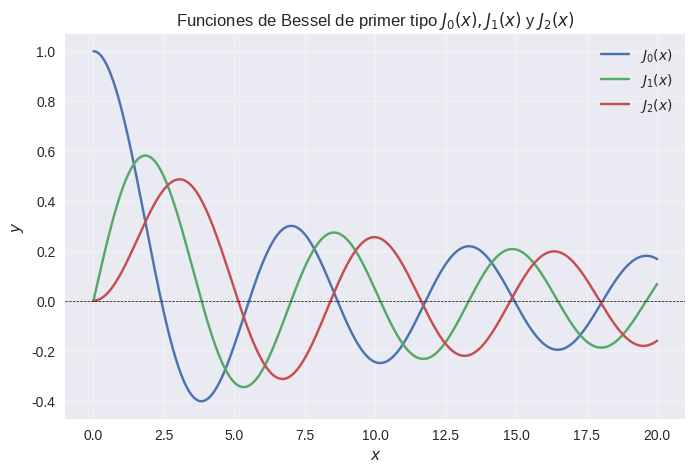
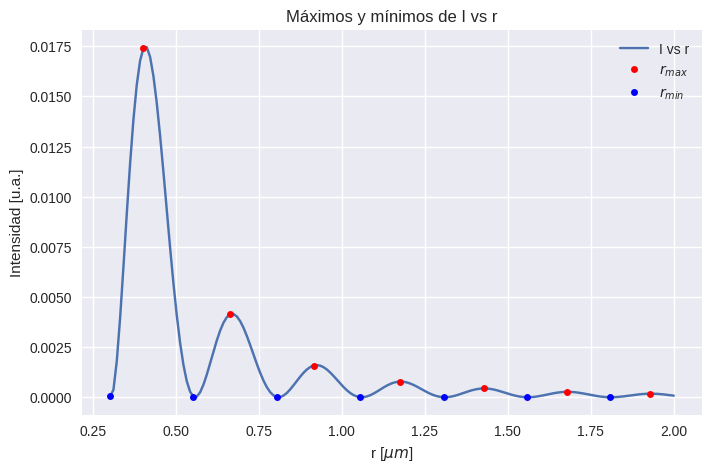
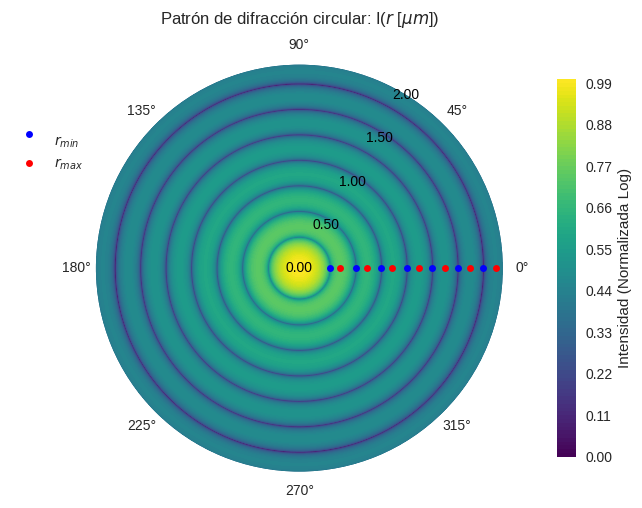

Source code (Python) for these figures, in order:
#!/usr/bin/env python3

import numpy as np
import matplotlib.pyplot as plt
import matplotlib.ticker as ticker

def bessel_m(m, x, num_points=1001):

    # num_points debe ser impar para siempre encontrar tríos de puntos.
    if num_points % 2 == 0:
        num_points += 1

    a, b = 0, np.pi #Límites de integración

    theta = np.linspace(a, b, num_points) #Puntos de integración
    h = (b - a) / (num_points - 1) #Tamaño del paso (Cantidad de intervalos siempre es num_points-1)

    f_values = np.cos(m * theta - x * np.sin(theta))

    #Regla de Simpson (h/3)*[f(x_0)+2*suma f(x_pares sin tomar el último)+4* suma f(x_impares)+ f(x_n)]
    #Forma de f_values = [f0,f1,f2,f3,...,f997,f998,f999] len(f_values)=num_points
    integral =(h/3)*(f_values[0]
                    + 2 * np.sum(f_values[2:-1:2])
                    + 4 * np.sum(f_values[1::2]) + f_values[-1])
    integral = integral / np.pi

    return integral

def vectorized_bessel_m(m, x, num_points=1001):

    # num_points debe ser impar para siempre encontrar tríos de puntos.
    if num_points % 2 == 0:
        num_points += 1

    a, b = 0, np.pi #Límites de integración

    theta = np.linspace(a, b, num_points) #Puntos de integración
    h = (b - a) / (num_points - 1) #Tamaño del paso (Cantidad de intervalos siempre es num_points-1)

    x_array = np.atleast_1d(x) #Asegura soporte de escalares y arreglos (definición: Scalar inputs are converted to 1-dimensional arrays, whilst higher-dimensional inputs are preserved.)


    '''
    np.outer devuelve matriz 2D con M_{i,j} = x_array[i]*sin(theta[j]): Al cambiar de filas, varío el valor de x y al cambiar columnas, varío el valor de theta.
    Al restarle m*theta a la matriz 2D, se le resta a cada fila (que tiene x fijo) el valor m*theta.
    Se obtiene todas las combinaciones de x_array y theta
    '''
    integrand = np.cos(m * theta - np.outer(x_array, np.sin(theta)))


    '''
    La antigua regla de Simpson implementada en bessel_m():
    #Regla de Simpson (h/3)*[f(x_0)+2*suma f(x_pares sin tomar el último)+4* suma f(x_impares)+ f(x_n)]
    #Forma de f_values = [f0,f1,f2,f3,...,f997,f998,f999] len(f_values)=num_points

    integral =(h/3)*(f_values[0]
    + 2 * np.sum(f_values[2:-1:2]) #Suma de índices pares.
    + 4 * np.sum(f_values[1::2]) #Suma de índices impares.
    + f_values[-1])

    '''



    integral = h/3* (integrand[:, 0] #Equivalente a tomar x=0 de la matriz 2D: f(x_0) para todos los theta.
        + 2 * np.sum(integrand[:, 2:-1:2], axis=1)  # Suma de los índices pares. axis=1 suma a lo largo de las columnas (con x fijo ya que varía es con las filas)
        + 4 * np.sum(integrand[:, 1::2], axis=1)  # Suma de los índices impares. Similar a la suma de pares.
                     + integrand[:, -1] #Equivalente a tomar x=n de la matriz 2D: f(x_n) para todos los theta.
                    )

    integral = integral / np.pi

    # Si x_array es un escalar, se devuelve el escalar. En caso contrario, se devuelve el arreglo para los distintos x.
    return integral[0] if x_array.shape[0] == 1 else integral

def graphicBessel():
    x=np.linspace(0,20,1000)
    m_array=[0,1,2]


    plt.style.use('seaborn-v0_8')
    # Graficar
    plt.figure(figsize=(8, 5))
    for m in m_array:
        y0 = vectorized_bessel_m(m,x)
        plt.plot(x, y0, label=f"$J_{m}(x)$")
        # plt.plot(x, jv(m, x), label=f"Scipy: $J_{m}(x)$",linestyle="--", color="black")


    plt.axhline(0, color="black", linewidth=0.5, linestyle="--")
    plt.title(f"Funciones de Bessel de primer tipo $J_{m_array[0]}(x),J_{m_array[1]}(x)$ y $J_{m_array[2]}(x)$")
    plt.xlabel("$x$")
    plt.ylabel("$y$")
    plt.legend()
    plt.grid(alpha=0.3)
    plt.savefig("besselOrden1_2_3.pdf")
    print("besselOrden1_2_3.pdf creado.")


def findMaxMin(I,r):

    dr = np.diff(r) #Se calcula r[i+1]-r[i]
    dr = np.mean(dr)  #Se usa esto como el paso promedio, aunque en este caso están uniformemente espaciados.

    # Derivada central: (f(x + dx) - f(x - dx))/(2*dx)
    # I[1,2,3,4] -> I[2:]=[3,4] e I[:-2]=[1,2] -> I[2:]-I[:-2] = [3-1,4-2] = f(x + dx) - f(x - dx) para todo punto menos extremos.

    dI_dr = (I[2:]-I[:-2])/(2*dr)


    '''
    np.sign devuelve un arreglo donde vale 1 si el valor es positivo, -1 si el valor es negativo y 0 para los ceros.
    Si hay un cambio de signo se tendrá -1-1=-2 (máximo) ó 1+1=2 (mínimo), que son distintos de 0. En caso de que no haya cambio de signo, se tendrá 0.

    '''

    index_change = np.diff(np.sign(dI_dr))

    maxima_index = np.where(index_change == -2)[0]+1  #Se suma 1 por el corrimiento de dI_dr respecto a I

    minima_index = np.where(index_change == 2)[0]+1  #Se suma 1 por el corrimiento de dI_dr respecto a I


    r_minima = r[minima_index]
    r_maxima = r[maxima_index]
    I_minima = I[minima_index]
    I_maxima = I[maxima_index]

    #Se redefinen r e I por cuestiones de visualización.
    r=r[minima_index[0]:]
    I=I[minima_index[0]:]

    plt.style.use('seaborn-v0_8')
    fig1, ax1 = plt.subplots(figsize=(8, 5))
    ax1.plot(r, I, label="I vs r")
    ax1.plot(r_maxima, I_maxima, "ro", label=r"$r_{max}$",markersize=5)
    ax1.plot(r_minima, I_minima, "bo", label=r"$r_{min}$",markersize=5)
    ax1.set_xlabel(r"r [$\mu m$]")
    ax1.set_ylabel("Intensidad [u.a.]")
    ax1.set_title("Máximos y mínimos de I vs r")
    ax1.ticklabel_format(style='scientific', axis='both', scilimits=(-3,3))
    ax1.legend()
    ax1.grid(True)
    fig1.savefig('IMaxMin.pdf')
    print('\n IMaxMin.pdf creado. \n')
    print(f"Los valores de r donde se ubican los máximos de intensidad son r={r_maxima} micrómetros. \n")
    return maxima_index, minima_index

def graphicI(waveLambda,rMaxValue):
    r = np.linspace(1e-3,rMaxValue,200)
    k = 2*np.pi/waveLambda
    x = k*r
    J1 = vectorized_bessel_m(1,x)
    I = np.power(2*J1/x,2)

    maxima_index, minima_index = findMaxMin(I,r)

    r_minima = r[minima_index]
    r_maxima = r[maxima_index]

    # Configuración del gráfico polar
    theta = np.linspace(0, 2 * np.pi, len(r))
    r_grid, theta_grid = np.meshgrid(r, theta)


    '''
    Se normaliza a escala logarítmica para que pequeños cambios en I, se vean representados
    en grandes cambios para I_normalized.
    Se evidenció que solo con I, se toma gran parte de los valores de intensidad como 0 y no
    se evidencia el patrón de difracción.
    '''
    I_normalized = np.log10(I + 1e-10)  # Se suma un término pequeño para evitar errores con log(0)
    I_normalized -= np.min(I_normalized)  # Mínimo en 0
    I_normalized /= np.max(I_normalized)  # Máximo en 1

    I_polar_normalized = np.tile(I_normalized, (len(theta), 1)) # Repetir la intensidad para todos los ángulos.

    plt.style.use('seaborn-v0_8') #Gráfico polar con la intensidad normalizada

    fig, ax = plt.subplots(subplot_kw={'projection': 'polar'}, figsize=(7, 7))

    c = ax.contourf(theta_grid, r_grid, I_polar_normalized,levels=100, cmap='viridis')
    # Mínimos y máximos locales
    ax.plot(np.zeros_like(r_minima), r_minima, 'bo', label='\n'+r'$r_{min}$',markersize=5)
    ax.plot(np.zeros_like(r_maxima), r_maxima, 'ro', label=r'$r_{max}$',markersize=5)
    ax.grid(True)
    ax.legend(loc='upper right', bbox_to_anchor=(0, 0.9))

    #Etiquetas de radio.
    ax.set_rticks([])
    for radius in np.linspace(r.min(), r.max(), 5):
        ax.text(45, radius, f"{radius:.2f}", ha='center', va='center',
            color='black', fontsize=10, bbox=dict(facecolor='none', alpha=0.5, edgecolor='none'))

    cbar = plt.colorbar(c, ax=ax, pad=0.1, shrink=0.7)
    cbar.set_label('Intensidad (Normalizada Log)')
    plt.title(r'Patrón de difracción circular: I($r$ [$\mu m$])', va='bottom')
    fig.savefig('patronDifraccion.pdf')
    print('patronDifraccion.pdf creado.')



def main():

    # m = 1  #Orden Bessel
    # x = 5  #Valor de prueba
    # numPoints = 1001 #Debe ser un número impar
    # result = vectorized_bessel_m(m, x,numPoints)
    # print(f"J_{m}({x}) ≈ {result}")

    graphicBessel()
    waveLambda = 0.5 # microm = 500 nm
    rMaxValue = 2 # microm
    graphicI(waveLambda,rMaxValue) #Se calcula el valor de los máximos en findMaxMin



if __name__ == "__main__":
    main()
